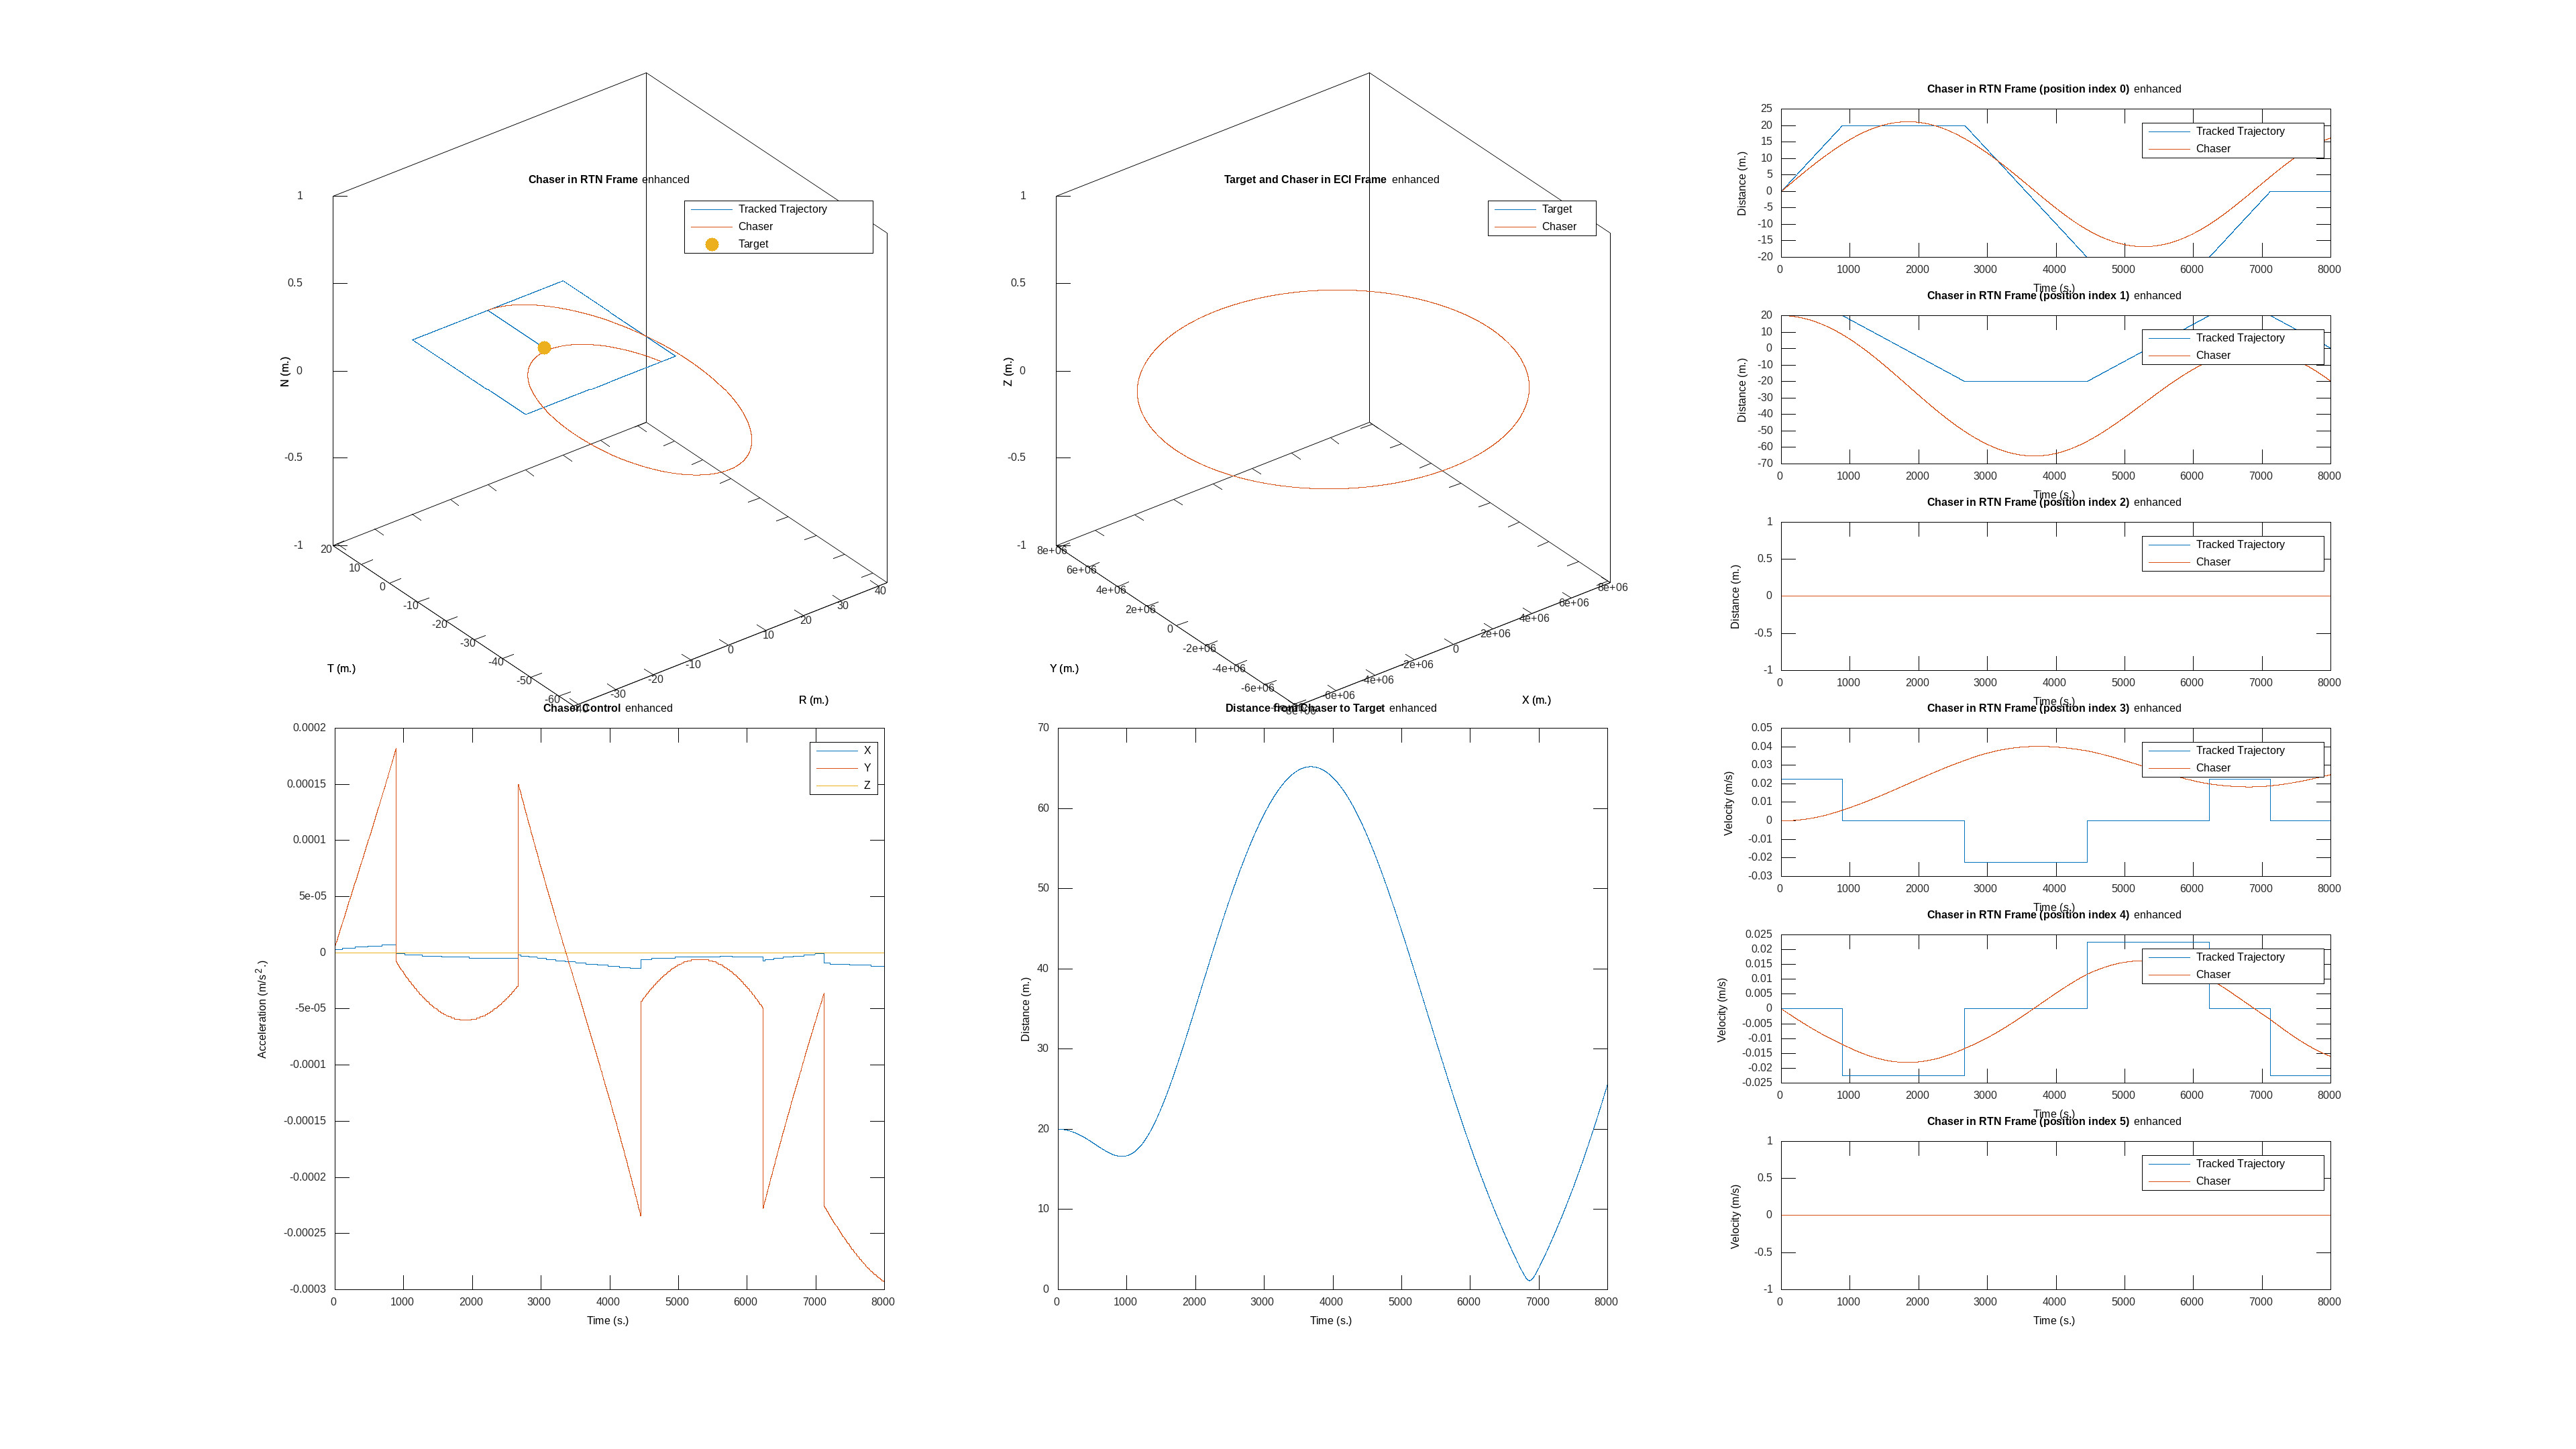

Source data for this figure (header and first rows):
time, target_x, target_y, target_z, target_vx, target_vy, target_vz, chaser_x, chaser_y, chaser_z, chaser_vx, chaser_vy, chaser_vz, target_cx, target_cy, target_cz, chaser_cx, chaser_cy, chaser_cz, tracked_trajectory_x, tracked_trajectory_y, tracked_trajectory_z, tracked_trajectory_vx, tracked_trajectory_vy
0, 8000000, 0.000000, 0.000000, 0.000000, 7059, 0.000000, 8000000, 20, 0.000000, 0.000000, 7059, 0.000000, 0.000000, 0.000000, 0.000000, 0.000000, 0.000000, 0.000000, 0.000000, 20, 0.000000, 0.02247, 0.000000
1, 7999997, 7059, 0.000000, -6.228, 7059, 0.000000, 7999997, 7079, 0.000000, -6.228, 7059, 0.000000, 0.000000, 0.000000, 0.000000, 0.000003, 0.000006, 0.000000, 0.02247, 20, 0.000000, 0.02247, 0.000000
2, 7999987, 14117, 0.000000, -12.46, 7059, 0.000000, 7999987, 14137, 0.000000, -12.46, 7059, 0.000000, 0.000000, 0.000000, 0.000000, 0.000003, 0.000006, 0.000000, 0.04494, 20, 0.000000, 0.02247, 0.000000
3, 7999972, 21176, 0.000000, -18.68, 7059, 0.000000, 7999972, 21196, 0.000000, -18.68, 7059, 0.000000, 0.000000, 0.000000, 0.000000, 0.000003, 0.000006, 0.000000, 0.06741, 20, 0.000000, 0.02247, 0.000000
4, 7999950, 28235, 0.000000, -24.91, 7059, 0.000000, 7999950, 28255, 0.000000, -24.91, 7059, 0.000000, 0.000000, 0.000000, 0.000000, 0.000003, 0.000006, 0.000000, 0.08987, 20, 0.000000, 0.02247, 0.000000
5, 7999922, 35293, 0.000000, -31.14, 7059, 0.000000, 7999922, 35313, 0.000000, -31.14, 7059, 0.000000, 0.000000, 0.000000, 0.000000, 0.000003, 0.000007, 0.000000, 0.1123, 20, 0.000000, 0.02247, 0.000000
6, 7999888, 42352, 0.000000, -37.37, 7059, 0.000000, 7999888, 42372, 0.000000, -37.37, 7059, 0.000000, 0.000000, 0.000000, 0.000000, 0.000003, 0.000007, 0.000000, 0.1348, 20, 0.000000, 0.02247, 0.000000
7, 7999847, 49410, 0.000000, -43.6, 7059, 0.000000, 7999847, 49430, 0.000000, -43.6, 7059, 0.000000, 0.000000, 0.000000, 0.000000, 0.000003, 0.000007, 0.000000, 0.1573, 20, 0.000000, 0.02247, 0.000000
8, 7999800, 56469, 0.000000, -49.82, 7059, 0.000000, 7999800, 56489, 0.000000, -49.82, 7059, 0.000000, 0.000000, 0.000000, 0.000000, 0.000003, 0.000007, 0.000000, 0.1797, 20, 0.000000, 0.02247, 0.000000
9, 7999747, 63528, 0.000000, -56.05, 7058, 0.000000, 7999747, 63548, 0.000000, -56.05, 7058, 0.000000, 0.000000, 0.000000, 0.000000, 0.000003, 0.000007, 0.000000, 0.2022, 20, 0.000000, 0.02247, 0.000000
10, 7999688, 70586, 0.000000, -62.28, 7058, 0.000000, 7999688, 70606, 0.000000, -62.28, 7058, 0.000000, 0.000000, 0.000000, 0.000000, 0.000003, 0.000008, 0.000000, 0.2247, 20, 0.000000, 0.02247, 0.000000
11, 7999623, 77644, 0.000000, -68.51, 7058, 0.000000, 7999623, 77664, 0.000000, -68.51, 7058, 0.000000, 0.000000, 0.000000, 0.000000, 0.000003, 0.000008, 0.000000, 0.2472, 20, 0.000000, 0.02247, 0.000000
12, 7999551, 84703, 0.000000, -74.74, 7058, 0.000000, 7999551, 84723, 0.000000, -74.74, 7058, 0.000000, 0.000000, 0.000000, 0.000000, 0.000003, 0.000008, 0.000000, 0.2696, 20, 0.000000, 0.02247, 0.000000
13, 7999473, 91761, 0.000000, -80.96, 7058, 0.000000, 7999473, 91781, 0.000000, -80.96, 7058, 0.000000, 0.000000, 0.000000, 0.000000, 0.000003, 0.000008, 0.000000, 0.2921, 20, 0.000000, 0.02247, 0.000000
14, 7999389, 98819, 0.000000, -87.19, 7058, 0.000000, 7999389, 98839, 0.000000, -87.19, 7058, 0.000000, 0.000000, 0.000000, 0.000000, 0.000003, 0.000008, 0.000000, 0.3146, 20, 0.000000, 0.02247, 0.000000
15, 7999299, 105877, 0.000000, -93.42, 7058, 0.000000, 7999299, 105897, 0.000000, -93.42, 7058, 0.000000, 0.000000, 0.000000, 0.000000, 0.000003, 0.000009, 0.000000, 0.337, 20, 0.000000, 0.02247, 0.000000
16, 7999202, 112935, 0.000000, -99.65, 7058, 0.000000, 7999202, 112955, 0.000000, -99.65, 7058, 0.000000, 0.000000, 0.000000, 0.000000, 0.000003, 0.000009, 0.000000, 0.3595, 20, 0.000000, 0.02247, 0.000000
17, 7999100, 119993, 0.000000, -105.9, 7058, 0.000000, 7999100, 120013, 0.000000, -105.9, 7058, 0.000000, 0.000000, 0.000000, 0.000000, 0.000003, 0.000009, 0.000000, 0.382, 20, 0.000000, 0.02247, 0.000000
18, 7998991, 127051, 0.000000, -112.1, 7058, 0.000000, 7998991, 127071, 0.000000, -112.1, 7058, 0.000000, 0.000000, 0.000000, 0.000000, 0.000003, 0.000009, 0.000000, 0.4044, 20, 0.000000, 0.02247, 0.000000
19, 7998875, 134109, 0.000000, -118.3, 7058, 0.000000, 7998875, 134129, 0.000000, -118.3, 7058, 0.000000, 0.000000, 0.000000, 0.000000, 0.000003, 0.000009, 0.000000, 0.4269, 20, 0.000000, 0.02247, 0.000000
20, 7998754, 141166, 0.000000, -124.6, 7058, 0.000000, 7998754, 141186, 0.000000, -124.6, 7058, 0.000000, 0.000000, 0.000000, 0.000000, 0.000003, 0.000009, 0.000000, 0.4494, 20, 0.000000, 0.02247, 0.000000
21, 7998626, 148224, 0.000000, -130.8, 7057, 0.000000, 7998626, 148244, 0.000000, -130.8, 7057, 0.000000, 0.000000, 0.000000, 0.000000, 0.000003, 0.000010, 0.000000, 0.4718, 20, 0.000000, 0.02247, 0.000000
22, 7998492, 155281, 0.000000, -137, 7057, 0.000000, 7998492, 155301, 0.000000, -137, 7057, 0.000000, 0.000000, 0.000000, 0.000000, 0.000003, 0.000010, 0.000000, 0.4943, 20, 0.000000, 0.02247, 0.000000
23, 7998352, 162339, 0.000000, -143.2, 7057, 0.000000, 7998352, 162359, 0.000000, -143.2, 7057, 0.000000, 0.000000, 0.000000, 0.000000, 0.000003, 0.000010, 0.000000, 0.5168, 20, 0.000000, 0.02247, 0.000000
24, 7998206, 169396, 0.000000, -149.5, 7057, 0.000000, 7998206, 169416, 0.000000, -149.5, 7057, 0.000000, 0.000000, 0.000000, 0.000000, 0.000003, 0.000010, 0.000000, 0.5392, 20, 0.000000, 0.02247, 0.000000
25, 7998053, 176453, 0.000000, -155.7, 7057, 0.000000, 7998053, 176473, 0.000000, -155.7, 7057, 0.000000, 0.000000, 0.000000, 0.000000, 0.000003, 0.000010, 0.000000, 0.5617, 20, 0.000000, 0.02247, 0.000000
26, 7997894, 183510, 0.000000, -161.9, 7057, 0.000000, 7997894, 183530, 0.000000, -161.9, 7057, 0.000000, 0.000000, 0.000000, 0.000000, 0.000003, 0.000011, 0.000000, 0.5842, 20, 0.000000, 0.02247, 0.000000
27, 7997729, 190567, 0.000000, -168.1, 7057, 0.000000, 7997729, 190587, 0.000000, -168.1, 7057, 0.000000, 0.000000, 0.000000, 0.000000, 0.000003, 0.000011, 0.000000, 0.6066, 20, 0.000000, 0.02247, 0.000000
28, 7997558, 197623, 0.000000, -174.4, 7057, 0.000000, 7997558, 197643, 0.000000, -174.4, 7057, 0.000000, 0.000000, 0.000000, 0.000000, 0.000003, 0.000011, 0.000000, 0.6291, 20, 0.000000, 0.02247, 0.000000
29, 7997380, 204680, 0.000000, -180.6, 7056, 0.000000, 7997380, 204700, 0.000000, -180.6, 7056, 0.000000, 0.000000, 0.000000, 0.000000, 0.000003, 0.000011, 0.000000, 0.6516, 20, 0.000000, 0.02247, 0.000000
30, 7997197, 211736, 0.000000, -186.8, 7056, 0.000000, 7997197, 211756, 0.000000, -186.8, 7056, 0.000000, 0.000000, 0.000000, 0.000000, 0.000003, 0.000011, 0.000000, 0.6741, 20, 0.000000, 0.02247, 0.000000
31, 7997007, 218792, 0.000000, -193, 7056, 0.000000, 7997007, 218812, 0.000000, -193, 7056, 0.000000, 0.000000, 0.000000, 0.000000, 0.000003, 0.000012, 0.000000, 0.6965, 20, 0.000000, 0.02247, 0.000000
32, 7996810, 225848, 0.000000, -199.3, 7056, 0.000000, 7996810, 225868, 0.000000, -199.3, 7056, 0.000000, 0.000000, 0.000000, 0.000000, 0.000003, 0.000012, 0.000000, 0.719, 20, 0.000000, 0.02247, 0.000000
33, 7996608, 232904, 0.000000, -205.5, 7056, 0.000000, 7996608, 232924, 0.000000, -205.5, 7056, 0.000000, 0.000000, 0.000000, 0.000000, 0.000003, 0.000012, 0.000000, 0.7415, 20, 0.000000, 0.02247, 0.000000
34, 7996399, 239959, 0.000000, -211.7, 7056, 0.000000, 7996399, 239979, 0.000000, -211.7, 7056, 0.000000, 0.000000, 0.000000, 0.000000, 0.000003, 0.000012, 0.000000, 0.7639, 20, 0.000000, 0.02247, 0.000000
35, 7996184, 247015, 0.000000, -218, 7055, 0.000000, 7996184, 247035, 0.000000, -217.9, 7055, 0.000000, 0.000000, 0.000000, 0.000000, 0.000003, 0.000012, 0.000000, 0.7864, 20, 0.000000, 0.02247, 0.000000
36, 7995963, 254070, 0.000000, -224.2, 7055, 0.000000, 7995963, 254090, 0.000000, -224.2, 7055, 0.000000, 0.000000, 0.000000, 0.000000, 0.000003, 0.000013, 0.000000, 0.8089, 20, 0.000000, 0.02247, 0.000000
37, 7995736, 261125, 0.000000, -230.4, 7055, 0.000000, 7995736, 261145, 0.000000, -230.4, 7055, 0.000000, 0.000000, 0.000000, 0.000000, 0.000003, 0.000013, 0.000000, 0.8313, 20, 0.000000, 0.02247, 0.000000
38, 7995503, 268180, 0.000000, -236.6, 7055, 0.000000, 7995503, 268200, 0.000000, -236.6, 7055, 0.000000, 0.000000, 0.000000, 0.000000, 0.000003, 0.000013, 0.000000, 0.8538, 20, 0.000000, 0.02247, 0.000000
39, 7995263, 275234, 0.000000, -242.8, 7055, 0.000000, 7995263, 275254, 0.000000, -242.8, 7055, 0.000000, 0.000000, 0.000000, 0.000000, 0.000003, 0.000013, 0.000000, 0.8763, 20, 0.000000, 0.02247, 0.000000
40, 7995017, 282289, 0.000000, -249.1, 7054, 0.000000, 7995017, 282309, 0.000000, -249.1, 7054, 0.000000, 0.000000, 0.000000, 0.000000, 0.000003, 0.000013, 0.000000, 0.8987, 20, 0.000000, 0.02247, 0.000000
41, 7994765, 289343, 0.000000, -255.3, 7054, 0.000000, 7994765, 289363, 0.000000, -255.3, 7054, 0.000000, 0.000000, 0.000000, 0.000000, 0.000003, 0.000014, 0.000000, 0.9212, 20, 0.000000, 0.02247, 0.000000
42, 7994506, 296397, 0.000000, -261.5, 7054, 0.000000, 7994506, 296417, 0.000000, -261.5, 7054, 0.000000, 0.000000, 0.000000, 0.000000, 0.000003, 0.000014, 0.000000, 0.9437, 20, 0.000000, 0.02247, 0.000000
43, 7994241, 303451, 0.000000, -267.7, 7054, 0.000000, 7994241, 303471, 0.000000, -267.7, 7054, 0.000000, 0.000000, 0.000000, 0.000000, 0.000003, 0.000014, 0.000000, 0.9661, 20, 0.000000, 0.02247, 0.000000
44, 7993971, 310504, 0.000000, -274, 7053, 0.000000, 7993971, 310524, 0.000000, -274, 7053, 0.000000, 0.000000, 0.000000, 0.000000, 0.000003, 0.000014, 0.000000, 0.9886, 20, 0.000000, 0.02247, 0.000000
45, 7993693, 317557, 0.000000, -280.2, 7053, 0.000000, 7993693, 317577, 0.000000, -280.2, 7053, 0.000000, 0.000000, 0.000000, 0.000000, 0.000003, 0.000014, 0.000000, 1.011, 20, 0.000000, 0.02247, 0.000000
46, 7993410, 324610, 0.000000, -286.4, 7053, 0.000000, 7993410, 324630, 0.000000, -286.4, 7053, 0.000000, 0.000000, 0.000000, 0.000000, 0.000003, 0.000015, 0.000000, 1.034, 20, 0.000000, 0.02247, 0.000000
47, 7993121, 331663, 0.000000, -292.6, 7053, 0.000000, 7993121, 331683, 0.000000, -292.6, 7053, 0.000000, 0.000000, 0.000000, 0.000000, 0.000003, 0.000015, 0.000000, 1.056, 20, 0.000000, 0.02247, 0.000000
48, 7992825, 338716, 0.000000, -298.9, 7052, 0.000000, 7992825, 338736, 0.000000, -298.9, 7052, 0.000000, 0.000000, 0.000000, 0.000000, 0.000003, 0.000015, 0.000000, 1.078, 20, 0.000000, 0.02247, 0.000000
49, 7992523, 345768, 0.000000, -305.1, 7052, 0.000000, 7992523, 345788, 0.000000, -305.1, 7052, 0.000000, 0.000000, 0.000000, 0.000000, 0.000003, 0.000015, 0.000000, 1.101, 20, 0.000000, 0.02247, 0.000000
50, 7992215, 352820, 0.000000, -311.3, 7052, 0.000000, 7992215, 352840, 0.000000, -311.3, 7052, 0.000000, 0.000000, 0.000000, 0.000000, 0.000003, 0.000015, 0.000000, 1.123, 20, 0.000000, 0.02247, 0.000000
51, 7991900, 359872, 0.000000, -317.5, 7052, 0.000000, 7991900, 359892, 0.000000, -317.5, 7052, 0.000000, 0.000000, 0.000000, 0.000000, 0.000003, 0.000016, 0.000000, 1.146, 20, 0.000000, 0.02247, 0.000000
52, 7991579, 366923, 0.000000, -323.7, 7051, 0.000000, 7991579, 366943, 0.000000, -323.7, 7051, 0.000000, 0.000000, 0.000000, 0.000000, 0.000003, 0.000016, 0.000000, 1.168, 20, 0.000000, 0.02247, 0.000000
53, 7991253, 373974, 0.000000, -330, 7051, 0.000000, 7991253, 373994, 0.000000, -330, 7051, 0.000000, 0.000000, 0.000000, 0.000000, 0.000003, 0.000016, 0.000000, 1.191, 20, 0.000000, 0.02247, 0.000000
54, 7990919, 381025, 0.000000, -336.2, 7051, 0.000000, 7990919, 381045, 0.000000, -336.2, 7051, 0.000000, 0.000000, 0.000000, 0.000000, 0.000003, 0.000016, 0.000000, 1.213, 20, 0.000000, 0.02247, 0.000000
55, 7990580, 388075, 0.000000, -342.4, 7050, 0.000000, 7990580, 388095, 0.000000, -342.4, 7050, 0.000000, 0.000000, 0.000000, 0.000000, 0.000003, 0.000016, 0.000000, 1.236, 20, 0.000000, 0.02247, 0.000000
56, 7990235, 395126, 0.000000, -348.6, 7050, 0.000000, 7990235, 395146, 0.000000, -348.6, 7050, 0.000000, 0.000000, 0.000000, 0.000000, 0.000003, 0.000017, 0.000000, 1.258, 20, 0.000000, 0.02247, 0.000000
57, 7989883, 402176, 0.000000, -354.9, 7050, 0.000000, 7989883, 402196, 0.000000, -354.9, 7050, 0.000000, 0.000000, 0.000000, 0.000000, 0.000003, 0.000017, 0.000000, 1.281, 20, 0.000000, 0.02247, 0.000000
58, 7989525, 409225, 0.000000, -361.1, 7049, 0.000000, 7989525, 409245, 0.000000, -361.1, 7049, 0.000000, 0.000000, 0.000000, 0.000000, 0.000003, 0.000017, 0.000000, 1.303, 20, 0.000000, 0.02247, 0.000000
59, 7989161, 416274, 0.000000, -367.3, 7049, 0.000000, 7989161, 416294, 0.000000, -367.3, 7049, 0.000000, 0.000000, 0.000000, 0.000000, 0.000003, 0.000017, 0.000000, 1.326, 20, 0.000000, 0.02247, 0.000000
... 7,940 more rows
